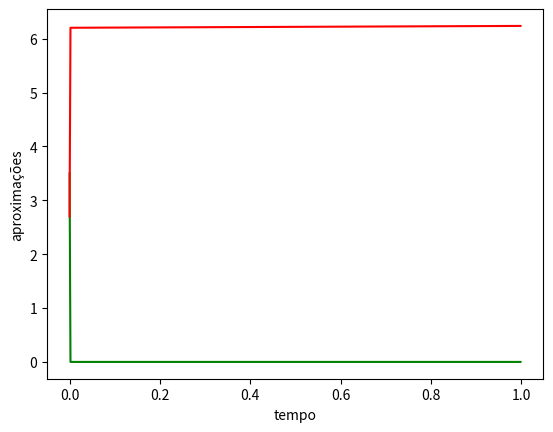

This chart was generated by the following Python code:
# -*- coding: utf-8 -*-
#nao sei pra que serve a linha acima, mas sem ela o codigo nao funciona.


'''
[redacted]
[redacted]
'''

'''
Sistema para aproximar:
X' = 0.87x(t) - 0.27x(t)y(t)
y' = -0.038y(t) +0.25y(t)x(t)
x0 = 3.5
y0 = 2.7
'''


import numpy as np 
import matplotlib.pyplot as plt
import math




def baskara( a, b, c ):
	delta = b*b - 4.0*a*c
#	print( a, b, c )
	if( delta < 0 ):
		print( "delta negativoooo" )
#	print(delta)
	x1 = ( -b + math.sqrt( delta ) ) / 2.0*a
	x2 = ( -b - math.sqrt( delta ) ) / 2.0*a
	return x1, x2


def x_um_linha( x_um, x_dois, tempo ):

	return 0.87 * x_um - 0.27 * x_um * x_dois



def x_dois_linha( x_um, x_dois, tempo ):

	return -0.038 * x_dois + 0.25 * x_dois * x_um


'''
trapezio
yk+1 = yk + h*0.5*( f(tk, yk) + f( tk+1, yk+1 ) )


X1 = X0 + H*fi( X1, Y1, T1 )
Y1 = Y0 + H*fi( Y1, X1, T1 )

X1 = X0 + H*1/2*( X'( X0, Y0 ) + X'(X1, Y1) )
Y1 = Y0 + H*1/2*( Y'(Y0, X0) + Y'(X1, Y1) )

X1 = X0 + H*1/2*( 0.87*X0 - 0.27*X0*Y0 + 0.87*X1 - 0.27*X1*Y1 )
Y1 = Y0 + H*1/2*( -0.038*Y0 +0.25*Y0*X0 - 0.038*Y1 + 0.25*Y1*X1 )

X1 = X0 + H*1/2*0.87*X0 - H*1/2*0.27*X0*Y0 + H*1/2*0.87*X1 - H*1/2*0.27*X1*Y1         (*0.25)     SOMA AS DUAS
Y1 = Y0 + H*1/2*-0.038*Y0 + H*1/2*0.25*Y0*X0 - H*1/2*0.038*Y1 + H*1/2*0.25*Y1*X1      (*0.27)


X1 + Y1 = X0 + H*1/2*0.87*X0 - H*1/2*0.27*X0*Y0 + H*1/2*0.87*X1 + Y0 + H*1/2*-0.038*Y0 + H*1/2*0.25*Y0*X0 - H*1/2*0.038*Y1
Y1 + H*1/2*0.038*Y1 = X0 + H*1/2*0.87*X0 - H*1/2*0.27*X0*Y0 + X1 + H*1/2*0.87*X1 + Y0 + H*1/2*-0.038*Y0 + H*1/2*0.25*Y0*X0 
Y1( 1 + H*1/2*0.038 ) = X0 + H*1/2*0.87*X0 - H*1/2*0.27*X0*Y0 + X1 + H*1/2*0.87*X1 + Y0 + H*1/2*-0.038*Y0 + H*1/2*0.25*Y0*X0 
Y1 = ( X0 + H*1/2*0.87*X0 - H*1/2*0.27*X0*Y0 + X1 + H*1/2*0.87*X1 + Y0 + H*1/2*-0.038*Y0 + H*1/2*0.25*Y0*X0 )/( 1 + H*1/2*0.038 )    (EQ 1)


X1 = X0 + H*1/2*0.87*X0 - H*1/2*0.27*X0*Y0 + H*1/2*0.87*X1 - H*1/2*0.27*X1*Y1         (SUBSTITUI 1)
X1 = X0 + H*1/2*0.87*X0 - H*1/2*0.27*X0*Y0 + H*1/2*0.87*X1 - H*1/2*0.27*X1*( ( X0 + H*1/2*0.87*X0 - H*1/2*0.27*X0*Y0 + X1 + H*1/2*0.87*X1 + Y0 + H*1/2*-0.038*Y0 + H*1/2*0.25*Y0*X0 )/( 1 + H*1/2*0.038 ) )
X1 = X0 + H*1/2*0.87*X0 - H*1/2*0.27*X0*Y0 + H*1/2*0.87*X1 - H*1/2*0.27*X1*( ( X0 + H*1/2*0.87*X0 - H*1/2*0.27*X0*Y0 +  Y0 + H*1/2*-0.038*Y0 + H*1/2*0.25*Y0*X0 )/( 1 + H*1/2*0.038 ) ) + H*1/2*0.27*X1*(X1 + H*1/2*0.87*X1)/( 1 + H*1/2*0.038 )

0 = X0 + H*1/2*0.87*X0 - H*1/2*0.27*X0*Y0 + H*1/2*0.87*X1 -X1 - H*1/2*0.27*X1*( ( X0 + H*1/2*0.87*X0 - H*1/2*0.27*X0*Y0 +  Y0 + H*1/2*-0.038*Y0 + H*1/2*0.25*Y0*X0 )/( 1 + H*1/2*0.038 ) ) +  X1*X1*H*1/2*0.27*( 1 + H*1/2*0.87)/( 1 + H*1/2*0.038 )


0 = X0 + H*1/2*0.87*X0 - H*1/2*0.27*X0*Y0 + X1*( H*1/2*0.87 -1 - H*1/2*0.27*( X0 + H*1/2*0.87*X0 - H*1/2*0.27*X0*Y0 +  Y0 + H*1/2*-0.038*Y0 + H*1/2*0.25*Y0*X0 )/( 1 + H*1/2*0.038 )) +  X1*X1 (*H*1/2*0.27*( 1 + H*1/2*0.87)/( 1 + H*1/2*0.038 ))

C = X0 + H*1/2*0.87*X0 - H*1/2*0.27*X0*Y0
B = ( H*1/2*0.87 -1 - H*1/2*0.27*( X0 + H*1/2*0.87*X0 - H*1/2*0.27*X0*Y0 +  Y0 + H*1/2*-0.038*Y0 + H*1/2*0.25*Y0*X0 )/( 1 + H*1/2*0.038 ))
A = (H*1/2*0.27*( 1 + H*1/2*0.87)/( 1 + H*1/2*0.038 ))


'''

def trapezio( inicio_um, inicio_dois, tempo_inicial, tempo_final, derivada_um, derivada_dois, num_iteracoes ):

	delta_h = ( tempo_final - tempo_inicial )/float(num_iteracoes)
	answer_um = [inicio_um]
	answer_dois = [inicio_dois]

	A = (delta_h*0.5*0.27*( 1 + delta_h*0.5*0.87)/( 1 + delta_h*0.5*0.038 ))
	B = ( delta_h*0.5*0.87 -1 - delta_h*0.5*0.27*( inicio_um + delta_h*0.5*0.87*inicio_um - delta_h*0.5*0.27*inicio_um*inicio_dois + inicio_dois + delta_h*0.5*-0.038*inicio_dois + delta_h*0.5*0.25*inicio_dois*inicio_um )/( 1 + delta_h*0.5*0.038 ))
	C =  inicio_um + delta_h*0.5*0.87*inicio_um - delta_h*0.5*0.27*inicio_um*inicio_dois

	for i in range( 1, num_iteracoes ):
		x1, x2 = baskara( A, B, C )
		if( x1>x2 ):
			maior = x1
		else:
			maior = x2

		#Y1 = ( X0 + H*1/2*0.87*X0 - H*1/2*0.27*X0*Y0 + X1 + H*1/2*0.87*X1 + Y0 + H*1/2*-0.038*Y0 + H*1/2*0.25*Y0*X0 )/( 1 + H*1/2*0.038 )
		answer_dois.append(( answer_um[-1] + delta_h*0.5*0.87*answer_um[-1] - delta_h*0.5*0.27*answer_um[-1]*answer_dois[-1] + maior + delta_h*0.5*0.87*maior + answer_dois[-1] + delta_h*0.5*-0.038*answer_dois[-1] + delta_h*0.5*0.25*answer_dois[-1]*answer_um[-1] )/( 1.0 + delta_h*0.5*0.038 ))
		answer_um.append( maior )


		B = ( delta_h*0.5*0.87 -1 - delta_h*0.5*0.27*( answer_um[-1] + delta_h*0.5*0.87*answer_um[-1] - delta_h*0.5*0.27*answer_um[-1]*answer_dois[-1] + answer_dois[-1] + delta_h*0.5*-0.038*answer_dois[-1] + delta_h*0.5*0.25*answer_dois[-1]*answer_um[-1] )/( 1 + delta_h*0.5*0.038 ))
		C =  answer_um[-1] + delta_h*0.5*0.87*answer_um[-1] - delta_h*0.5*0.27*answer_um[-1]*answer_dois[-1]

	return answer_um, answer_dois




'''
X' = 0.87*X - 0.27*X*Y
Y' = -0.0038*Y + 0.25*X*Y


X1 = X0 + H*X'( X1, Y1, T1 )
Y1 = Y0 + H*Y'( Y1, X1, T1 )

X1 = X0 + H*0.87X1 - H*0.27X1*Y1
Y1 = Y0 - H* 0.0038*Y1 + H*0.25*X1*Y1


0.25X1 = 0.25*X0 + 0.25*H*0.87X1 - 0.25*H*0.27X1*Y1
0.27Y1 = 0.27*Y0 - 0.27*H* 0.0038*Y1 + 0.27*H*0.25*X1*Y1

0.25X1 + 0.27Y1 = 0.25*X0 + 0.27*Y0 - 0.27*H* 0.0038*Y1+ 0.25*H*0.87*X1
0.27Y1 - 0.27*H*0.0038*Y1 = 0.25*X0 + 0.27*Y0 + 0.25*H*0.87*X1 + 0.25X1
Y1( 0.27 - 0.27*H*0.038 ) = 0.25*X0 + 0.27*Y0 + 0.25*H*0.87*X1 + 0.25X1
Y1 = ( 0.25*X0 + 0.27*Y0 + 0.25*H*0.87*X1 + 0.25X1 )/ ( 0.27 - 0.27*H*0.038 )

X1 = X0 + H*0.87X1 - H*0.27X1*Y1
X1 = X0 + H*0.87X1 - H*0.27X1*( 0.25*X0 + 0.27*Y0 + 0.25*H*0.87*X1 + 0.25X1 )/ ( 0.27 - 0.27*H*0.038 )

X1 = X0 + H*0.87X1 - H*0.27X1*( 0.25*X0 + 0.27*Y0 )/ ( 0.27 - 0.27*H*0.038 ) + X1*X1*( H*0.27*0.25*H*0.87 + H*0.27*0.25 )/( 0.27 - 0.27*H*0.038 )
0 = X0 - X1 + H*0.87X1 - H*0.27X1*( 0.25*X0 + 0.27*Y0 )/ ( 0.27 - 0.27*H*0.038 ) + X1*X1*( H*0.27*0.25*H*0.87 + H*0.27*0.25 )/( 0.27 - 0.27*H*0.038 )


    C        b   																				A
0 = X0 + X1*( -1 + H*0.87 - H*0.27*( 0.25*X0 + 0.27*Y0 )/ ( 0.27 - 0.27*H*0.038 ) ) + X1*X1*( H*0.27*0.25*H*0.87 + H*0.27*0.25 )/( 0.27 - 0.27*H*0.038 )


Y1 + H* 0.0038*Y1 - H*0.25*X1*Y1 = Y0 
Y1*( 1 + H* 0.0038 - H*0.25*X1 ) = Y0
Y1 = Y0/( 1 + H * 0.0038 - H*0.25*X1 )

'''


def euler_implicito_presa_predador( inicio_um, inicio_dois, tempo_inicial, tempo_final, derivada_um, derivada_dois, num_iteracoes ):

	delta_h = ( tempo_final - tempo_inicial )/float(num_iteracoes)
	answer_um = [inicio_um]
	answer_dois = [inicio_dois]
	A = ( delta_h*0.27*0.25*delta_h*0.87 + delta_h*0.27*0.25 )/( 0.27 - 0.27*delta_h*0.038)
	B = ( -1.0 + delta_h*0.87 - delta_h*0.27*( 0.25*inicio_um + 0.27*inicio_dois ))/( 0.27 - 0.27*delta_h*0.038 )
	C = inicio_um

	for i in range( 1, num_iteracoes ):
		x1, x2 = baskara( A, B, C )
		if( x1>x2 ):
			maior = x1
		else:
			maior = x2
		answer_um.append( maior )
		answer_dois.append( answer_dois[-1]/( 1.0 + delta_h*0.038 - delta_h*0.25*maior) )

		B = ( -1.0 + delta_h*0.87 - delta_h*0.27*( 0.25*maior + 0.27*answer_dois[-1]))/( 0.27 - 0.27*delta_h*0.038 )
		C = maior

	return answer_um, answer_dois


#tempo inicial, tempo final: Float
#num_iteracoes: inteiro
#apenas um teste
def euler_presa_predador( inicio_um, inicio_dois, tempo_inicial, tempo_final, derivada_um, derivada_dois, num_iteracoes ):

	delta_h = ( tempo_final - tempo_inicial )/num_iteracoes
	answer_um = [inicio_um]
	answer_dois = [inicio_dois]

	for i in range(1,num_iteracoes):
			answer_um.append( answer_um[-1] + derivada_um( answer_um[-1], answer_dois[-1], float(i-1)*delta_h ) )
			answer_dois.append( answer_dois[-1] + derivada_dois( answer_um[-1], answer_dois[-1], float(i-1)*delta_h ) )
	return answer_um, answer_dois



#print( baskara( 1, -2, -1 ) )


def main():
	x_inicial = 3.5
	y_inicial = 2.7
	###############
	aprox_x, aprox_y = trapezio( x_inicial, y_inicial, 0.0, 1.0, x_um_linha, x_dois_linha, num_iteracoes = 500 )
	#TODO how to plot with 3 variables?
	tempo = np.arange( 0.0, 1.0, 1.0/500.0 )
	print( len(aprox_x), len(tempo) )
	plt.plot( tempo, aprox_x, color = 'green' )
	plt.plot( tempo, aprox_y, color = 'red' )
	plt.xlabel('tempo')
	plt.ylabel('aproximações')
	plt.show()
	

main()












